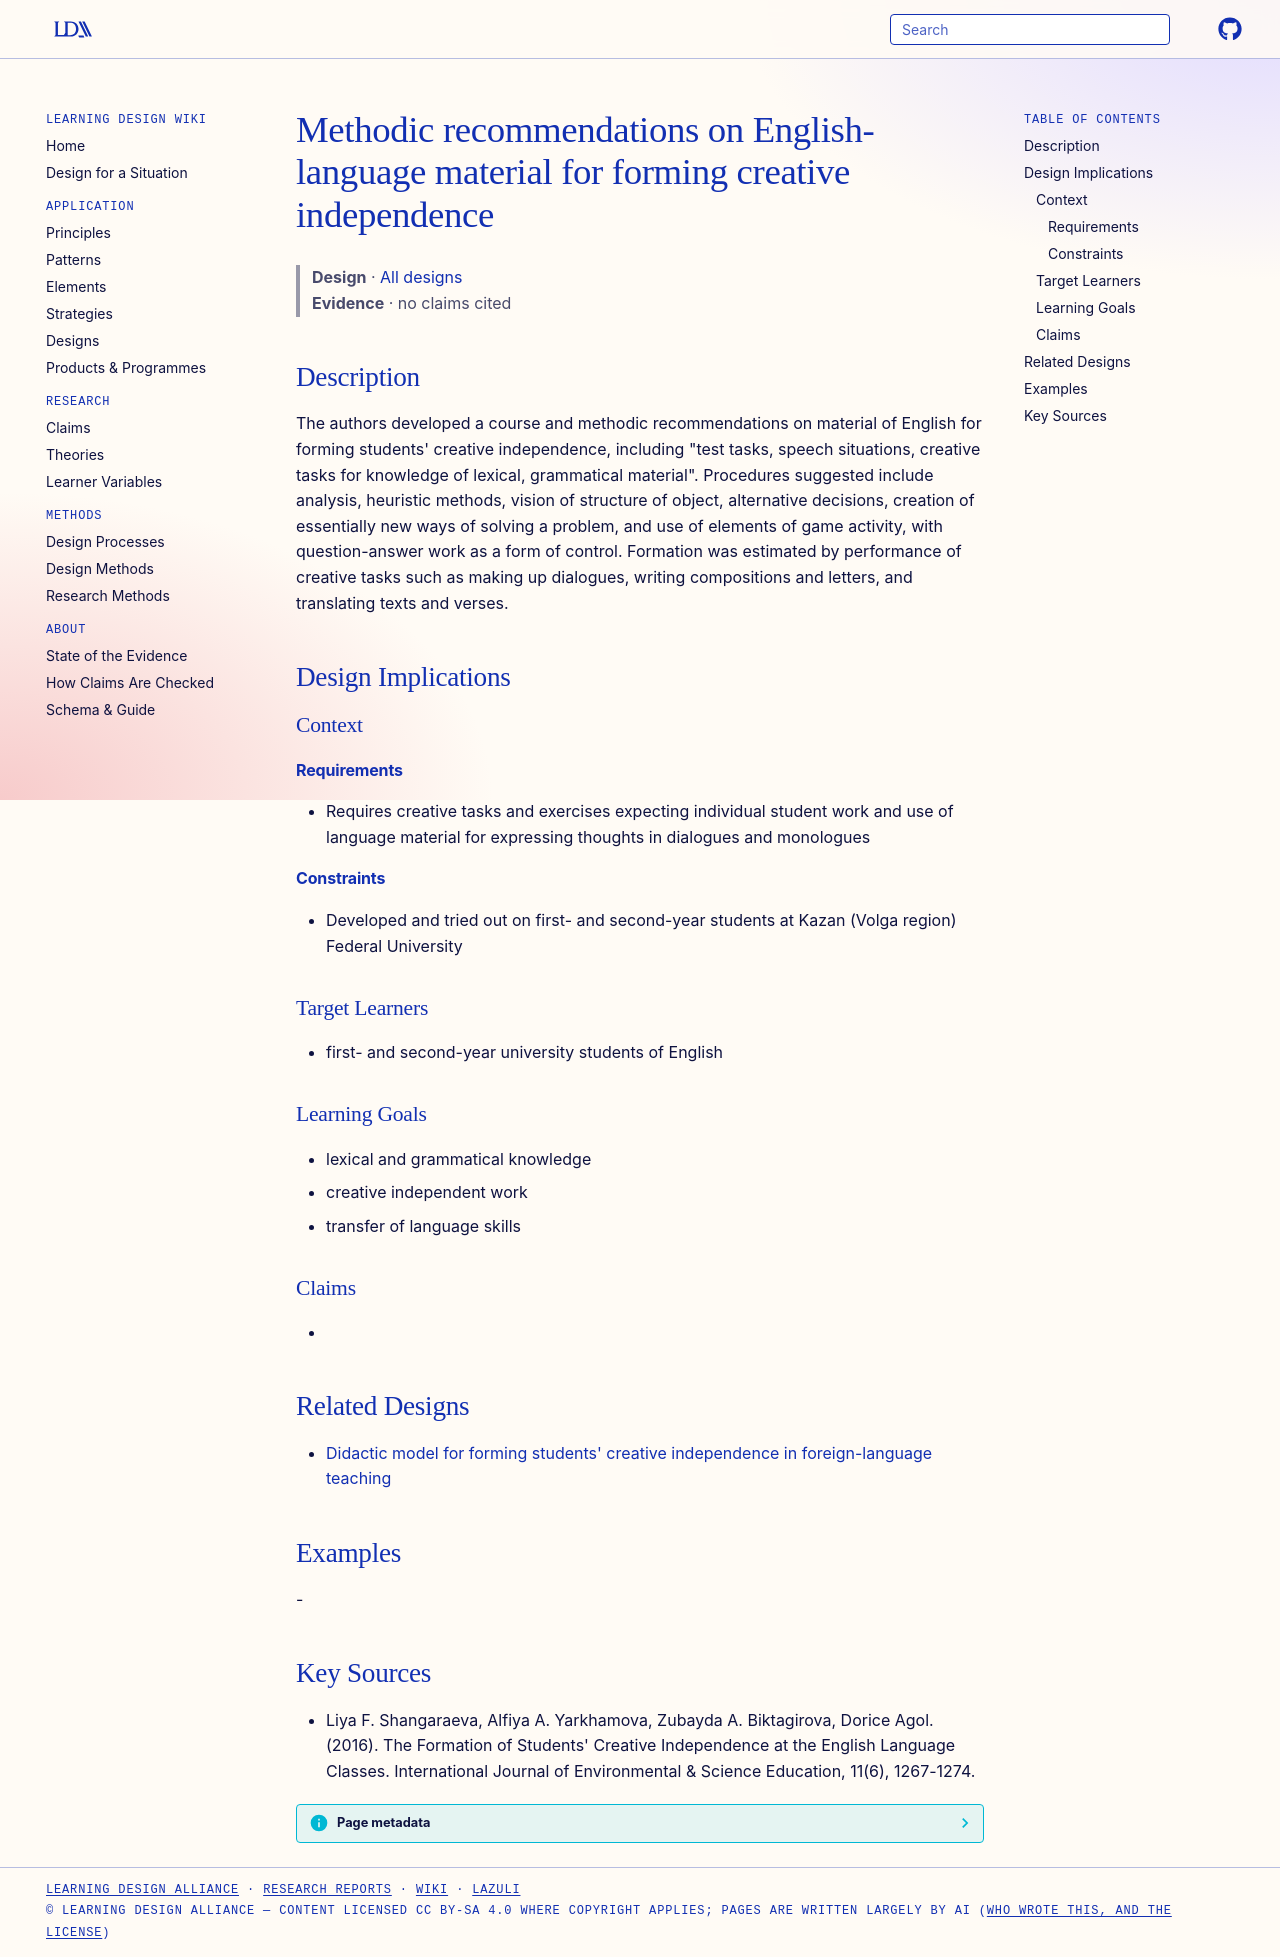

repository: Learning-Design-Alliance/learning-wiki · page: designs/methodic-recommendations-creative-independence-english/index.html · generator: mkdocs

---
type: design
id: methodic-recommendations-creative-independence-english
title: Methodic recommendations on English-language material for forming creative independence
description: "The authors developed a course and methodic recommendations on material of English for forming students' creative independence, including \"test tasks, speech situations, creative tasks for knowledge of lexical, gramma..."
status: review
generated:
  by: "process:settle-candidates"
  at: 2026-11-03
sources:
  - id: liya-f-shangaraeva-2016
    title: "Liya F. Shangaraeva, Alfiya A. Yarkhamova, Zubayda A. Biktagirova, Dorice Agol. (2016). The Formation of Students' Creative Independence at the English Language Classes. International Journal of Environmental & Science Education, 11(6), 1267-1274."
    author: Liya F. Shangaraeva, Alfiya A. Yarkhamova, Zubayda A. Biktagirova, Dorice Agol
---

# Methodic recommendations on English-language material for forming creative independence

> **Design** · [All designs](index.md)
> **Evidence** · no claims cited

## Description
The authors developed a course and methodic recommendations on material of English for forming students' creative independence, including "test tasks, speech situations, creative tasks for knowledge of lexical, grammatical material". Procedures suggested include analysis, heuristic methods, vision of structure of object, alternative decisions, creation of essentially new ways of solving a problem, and use of elements of game activity, with question-answer work as a form of control. Formation was estimated by performance of creative tasks such as making up dialogues, writing compositions and letters, and translating texts and verses.

## Design Implications

### Context
#### Requirements
- Requires creative tasks and exercises expecting individual student work and use of language material for expressing thoughts in dialogues and monologues
#### Constraints
- Developed and tried out on first- and second-year students at Kazan (Volga region) Federal University

### Target Learners
- first- and second-year university students of English

### Learning Goals
- lexical and grammatical knowledge
- creative independent work
- transfer of language skills

### Claims
- 

## Related Designs

- [Didactic model for forming students' creative independence in foreign-language teaching](didactic-model-creative-independence-foreign-language.md)

## Examples
-

## Key Sources
- Liya F. Shangaraeva, Alfiya A. Yarkhamova, Zubayda A. Biktagirova, Dorice Agol. (2016). The Formation of Students' Creative Independence at the English Language Classes. International Journal of Environmental & Science Education, 11(6), 1267-1274.
